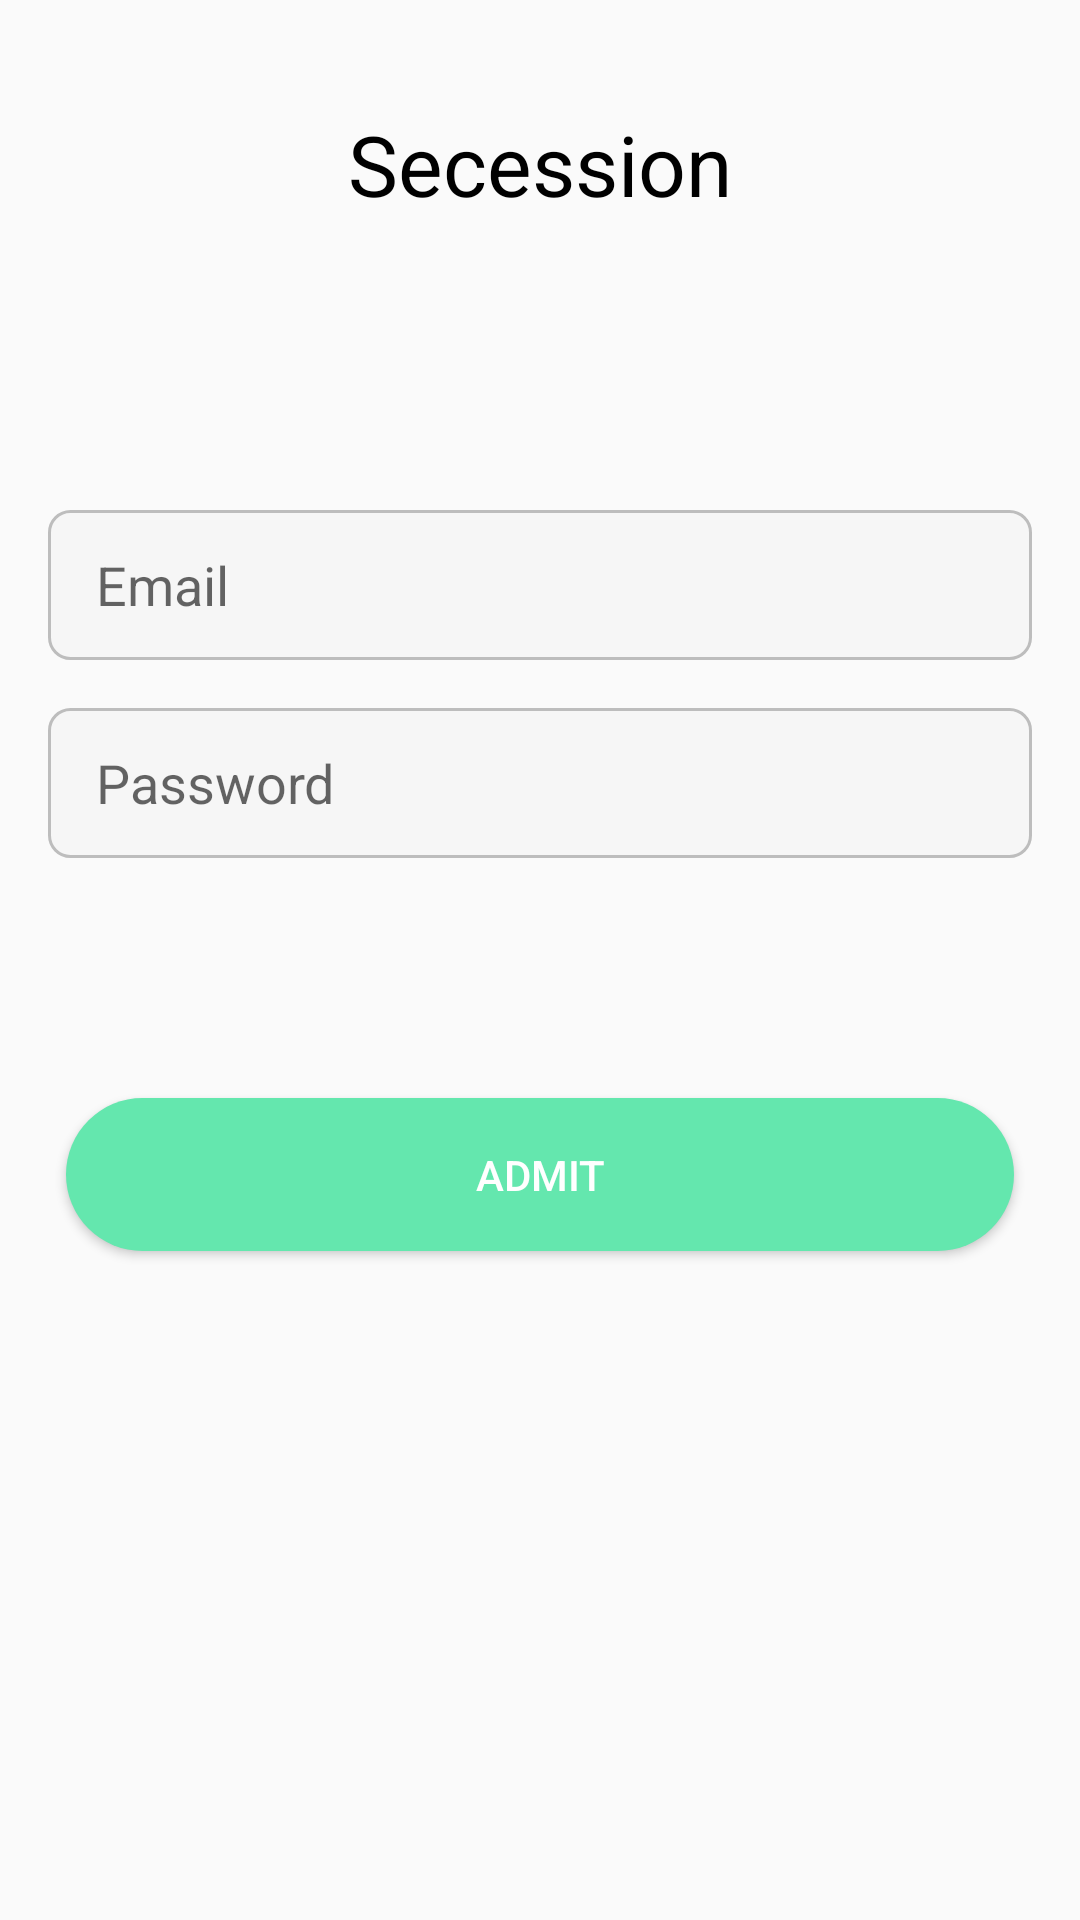

The Android layout XML behind this screen, and the referenced resources:
<!-- AndroidManifest.xml: application theme Theme.LevelUs -->
<!-- res/layout/activity_delete.xml -->
<?xml version="1.0" encoding="utf-8"?>
<RelativeLayout xmlns:android="http://schemas.android.com/apk/res/android"
    xmlns:tools="http://schemas.android.com/tools"
    android:layout_width="match_parent"
    android:layout_height="match_parent"
    tools:context=".SignActivity">
    <RelativeLayout
        android:id="@+id/page_header"
        android:layout_width="0dp"
        android:layout_height="36dp"
        android:layout_alignParentLeft="true"
        android:layout_alignParentTop="true"
        android:layout_alignParentRight="true"
        android:layout_marginLeft="16dp"
        android:layout_marginTop="36dp"
        android:layout_marginRight="16dp">
        <TextView
            android:id="@+id/sign_in"
            android:layout_width="wrap_content"
            android:layout_height="36dp"
            android:layout_alignParentTop="true"
            android:layout_centerHorizontal="true"
            android:gravity="center_horizontal|top"
            android:text="Secession"
            android:textAppearance="@style/big_black_title" />
    </RelativeLayout>
    <EditText
        android:id="@+id/input_id"
        android:layout_width="0dp"
        android:layout_height="50dp"
        android:layout_alignParentLeft="true"
        android:layout_alignParentTop="true"
        android:layout_alignParentRight="true"
        android:layout_marginLeft="16dp"
        android:layout_marginTop="170dp"
        android:layout_marginRight="16dp"
        android:background="@drawable/bg"
        android:hint="@string/email"
        android:inputType="textEmailAddress"
        android:paddingLeft="16dp"/>
    <EditText
        android:id="@+id/input_password"
        android:layout_width="0dp"
        android:layout_height="50dp"
        android:layout_alignParentLeft="true"
        android:layout_alignParentTop="true"
        android:layout_alignParentRight="true"
        android:layout_marginLeft="16dp"
        android:layout_marginTop="236dp"
        android:layout_marginRight="16dp"
        android:background="@drawable/bg"
        android:hint="@string/password"
        android:inputType="textPassword"
        android:paddingLeft="16dp"/>

    <Button
        android:id="@+id/button_admit"
        android:layout_width="0dp"
        android:layout_height="51dp"
        android:layout_alignParentLeft="true"
        android:layout_alignParentRight="true"
        android:layout_alignParentBottom="true"
        android:layout_marginLeft="22dp"
        android:layout_marginRight="22dp"
        android:layout_marginBottom="223dp"
        android:background="@drawable/button_prim"
        android:text="Admit"
        android:textColor="#ffffff"/>
</RelativeLayout>
<!-- resources referenced by this layout -->
<resources>
  <!-- drawable bg (drawable) -->
  <?xml version="1.0" encoding="utf-8"?>
  <shape xmlns:android="http://schemas.android.com/apk/res/android">
      <solid android:color="#F6F6F6"/>
      <stroke android:width="1dp" android:color="#BDBDBD"/>
      <corners android:bottomRightRadius="7dp"
          android:bottomLeftRadius="7dp"
          android:topLeftRadius="7dp"
          android:topRightRadius="7dp"/>
  </shape>
  <!-- drawable button_prim (drawable) -->
  <?xml version="1.0" encoding="utf-8"?>
  <shape xmlns:android="http://schemas.android.com/apk/res/android">
      <solid android:color="#64E7AE"/>
      <corners android:bottomRightRadius="30dp"
          android:bottomLeftRadius="30dp"
          android:topLeftRadius="30dp"
          android:topRightRadius="30dp"/>
  </shape>
  <string name="email">Email</string>
  <string name="password">Password</string>
  <style name="big_black_title">
  
          <item name="android:textSize">
              28sp
          </item>
  
          <item name="android:textColor">
              #000000
          </item>
  
      </style>
  <style name="Theme.LevelUs" parent="Theme.AppCompat.Light.NoActionBar">
          
          <item name="colorPrimary">@color/purple_500</item>
          <item name="colorPrimaryVariant">@color/purple_700</item>
          <item name="colorOnPrimary">@color/white</item>
          
          <item name="colorSecondary">@color/teal_200</item>
          <item name="colorSecondaryVariant">@color/teal_700</item>
          <item name="colorOnSecondary">@color/black</item>
          
          <item name="android:statusBarColor" tools:targetApi="l">?attr/colorPrimaryVariant</item>
          
          <item name="android:windowTranslucentStatus">true</item>
          <item name="android:windowTranslucentNavigation">true</item>
      </style>
  <color name="purple_500">#FF6200EE</color>
  <color name="purple_700">#FF3700B3</color>
  <color name="white">#FFFFFFFF</color>
  <color name="teal_200">#FF03DAC5</color>
  <color name="teal_700">#FF018786</color>
  <color name="black">#FF000000</color>
</resources>
